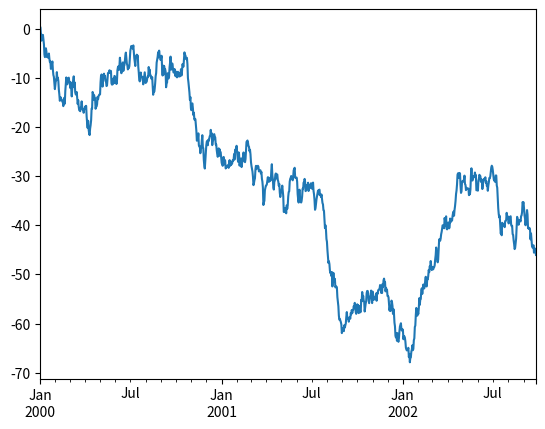

This chart was generated by the following Python code:
import numpy as np
import pandas as pd
import matplotlib.pyplot as plt


# df = pd.DataFrame(np.random.randn(10, 4))
# print(df)

plt.close("all")

np.random.seed(123456)

ts = pd.Series(np.random.randn(1000), index=pd.date_range("1/1/2000", periods=1000))

ts = ts.cumsum()

ts.plot()
plt.show() # mostra os graficos
